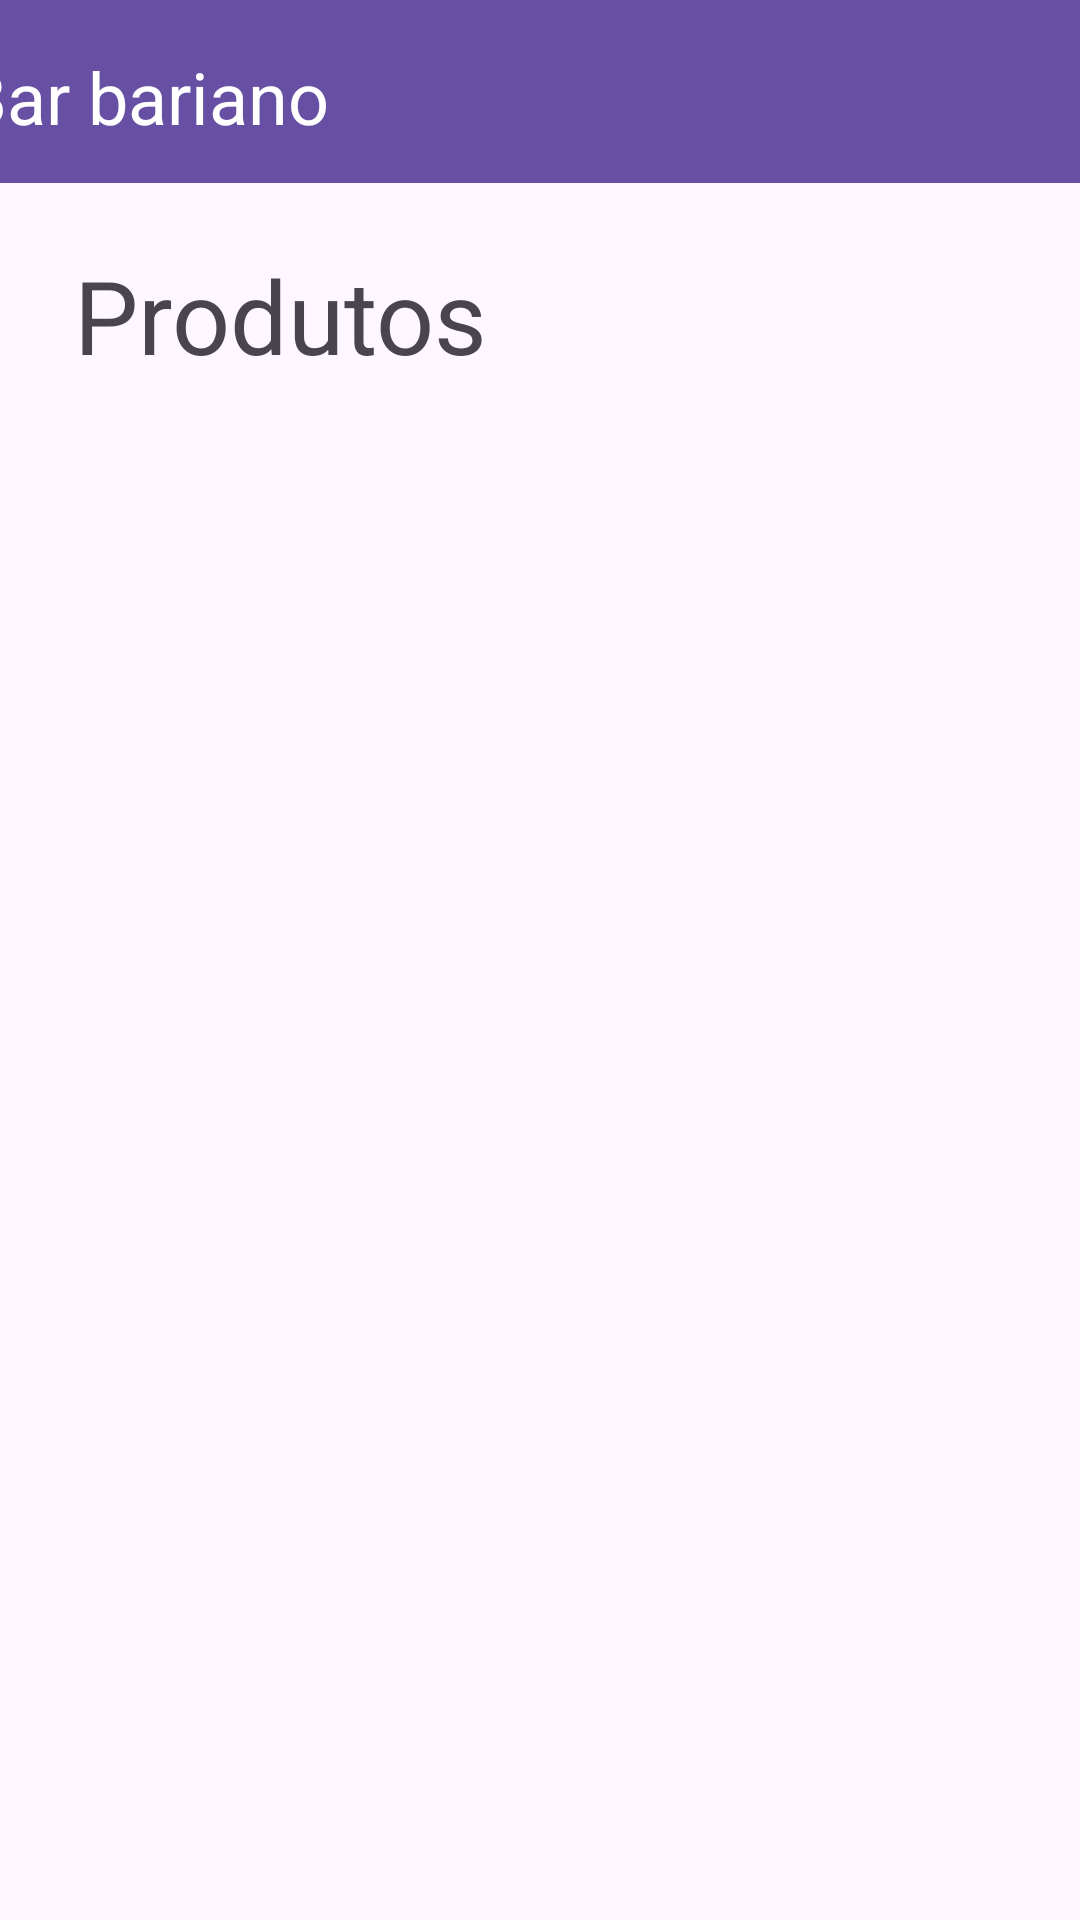

Produce the Android XML layout that renders to this screen, including the resource entries it uses.
<!-- AndroidManifest.xml: application theme Theme.TreinamentoCieloLIO -->
<!-- res/layout/activity_main.xml -->
<?xml version="1.0" encoding="utf-8"?>
<androidx.constraintlayout.widget.ConstraintLayout xmlns:android="http://schemas.android.com/apk/res/android"
    xmlns:app="http://schemas.android.com/apk/res-auto"
    xmlns:tools="http://schemas.android.com/tools"
    android:layout_width="match_parent"
    android:layout_height="wrap_content"
    tools:context=".Activities.MainActivity">

    <com.google.android.material.appbar.MaterialToolbar
        android:id="@+id/materialToolbar"
        android:layout_width="418dp"
        android:layout_height="61dp"
        android:background="?attr/colorPrimary"
        android:minHeight="?attr/actionBarSize"
        android:theme="?attr/actionBarTheme"
        app:layout_constraintEnd_toEndOf="parent"
        app:layout_constraintStart_toStartOf="parent"
        app:layout_constraintTop_toTopOf="parent" />

    <TextView
        android:id="@+id/tvTitle"
        android:layout_width="149dp"
        android:layout_height="34dp"
        android:layout_marginStart="16dp"
        android:text="Bar bariano"
        android:textColor="#FFFFFF"
        android:textSize="24sp"
        app:layout_constraintBottom_toBottomOf="@+id/materialToolbar"
        app:layout_constraintStart_toStartOf="@+id/materialToolbar"
        app:layout_constraintTop_toTopOf="parent"
        app:layout_constraintVertical_bias="0.592" />

    <androidx.recyclerview.widget.RecyclerView
        android:id="@+id/recyclerView"
        android:layout_width="413dp"
        android:layout_height="577dp"
        android:layout_marginTop="92dp"
        app:layout_constraintEnd_toEndOf="parent"
        app:layout_constraintHorizontal_bias="0.0"
        app:layout_constraintStart_toStartOf="parent"
        app:layout_constraintTop_toBottomOf="@+id/materialToolbar" />

    <TextView
        android:id="@+id/tvProdutos"
        android:layout_width="187dp"
        android:layout_height="51dp"
        android:gravity="center_horizontal"
        android:text="Produtos"
        android:textSize="34sp"
        app:layout_constraintBottom_toTopOf="@+id/recyclerView"
        app:layout_constraintTop_toBottomOf="@+id/materialToolbar"
        app:layout_constraintVertical_bias="0.521"
        tools:layout_editor_absoluteX="112dp" />
</androidx.constraintlayout.widget.ConstraintLayout>
<!-- resources referenced by this layout -->
<resources>
  <style name="Theme.TreinamentoCieloLIO" parent="Base.Theme.TreinamentoCieloLIO" />
  <style name="Base.Theme.TreinamentoCieloLIO" parent="Theme.Material3.DayNight.NoActionBar">
          
          
      </style>
</resources>
